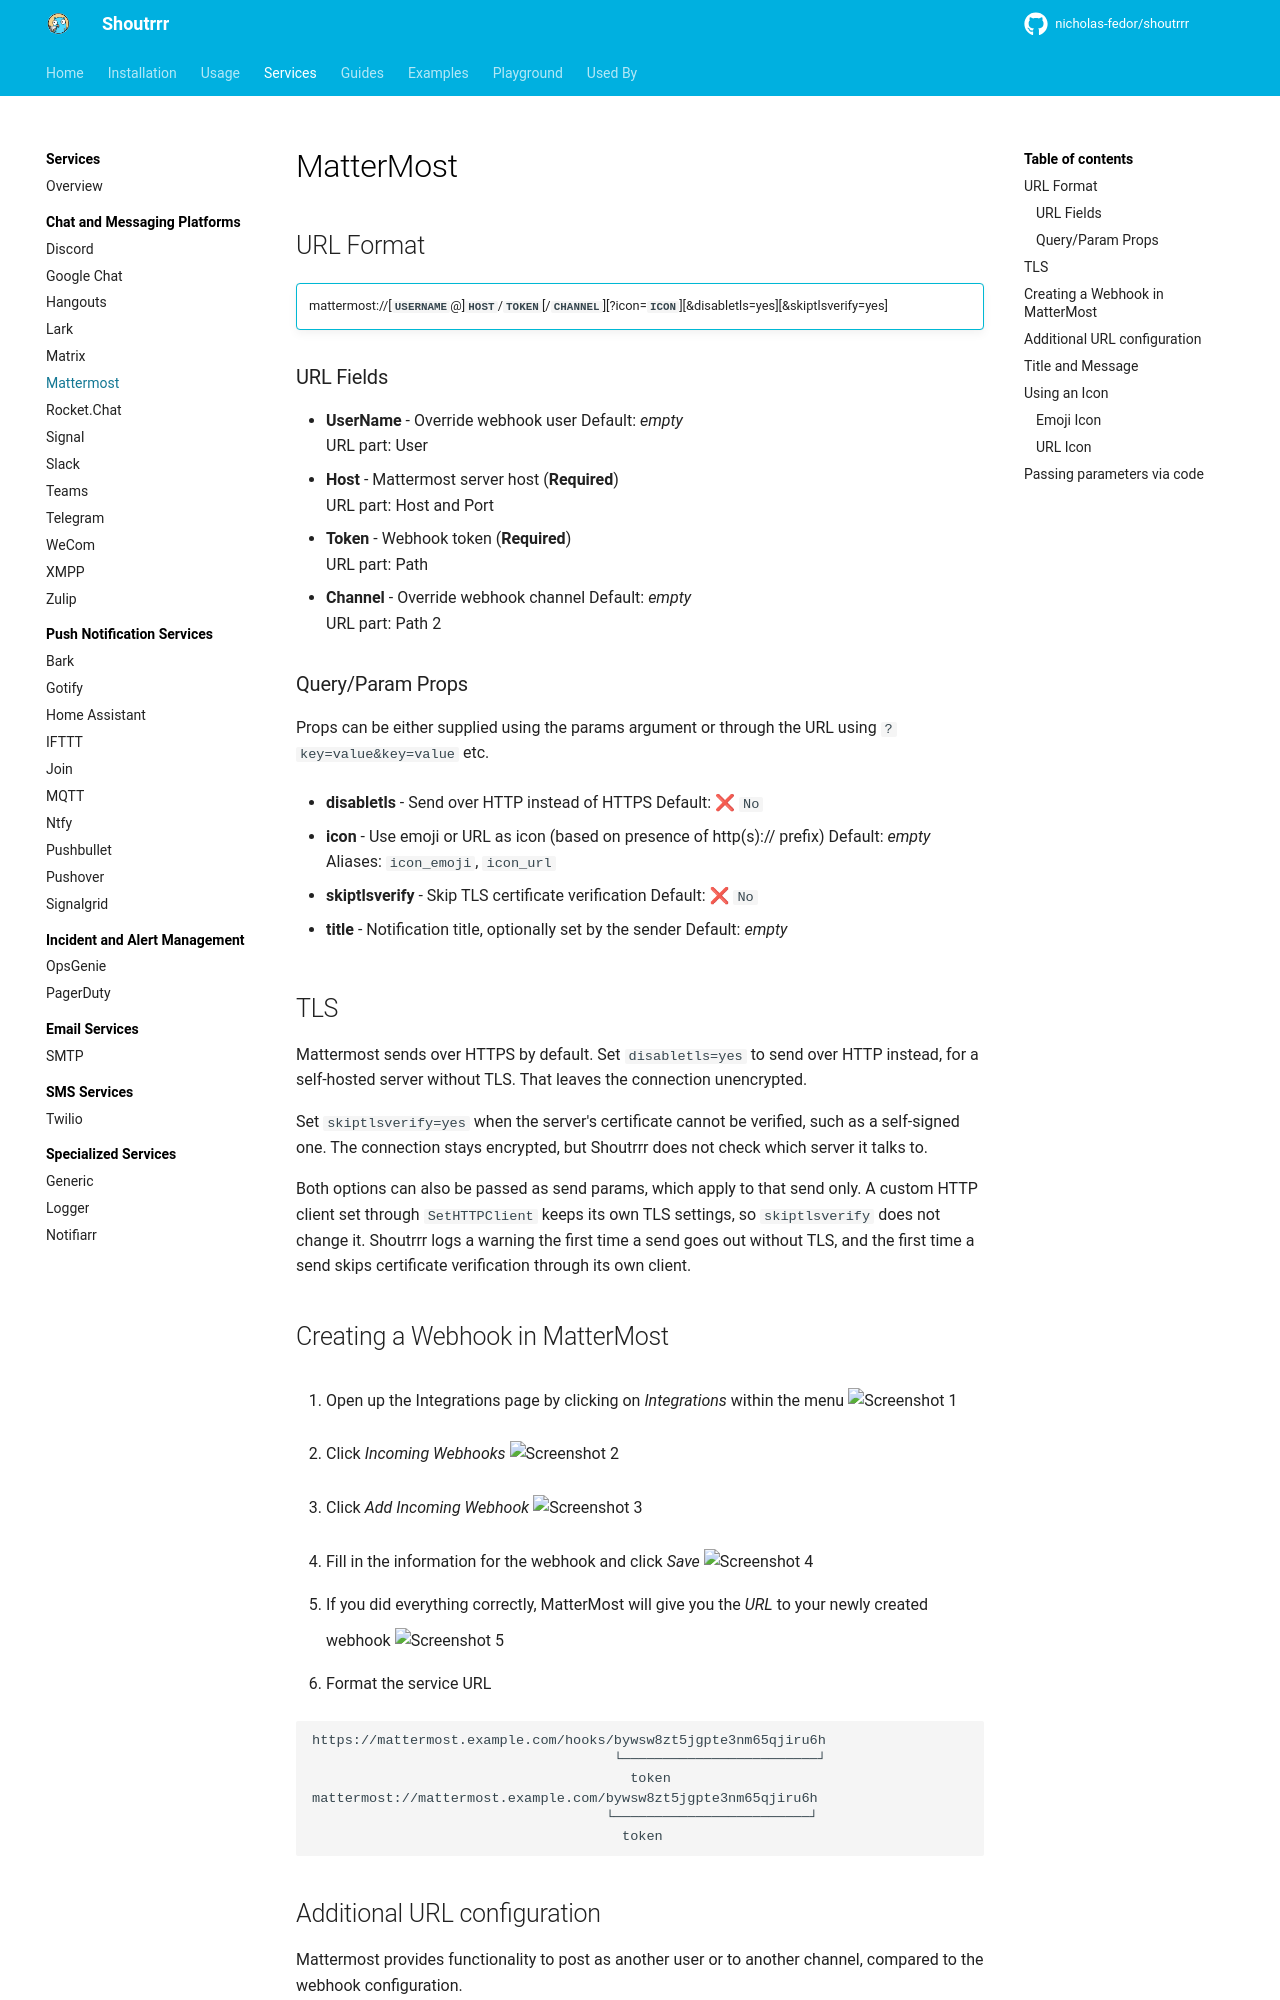

repository: nicholas-fedor/shoutrrr · page: v0.25.0/services/chat/mattermost/index.html · generator: mkdocs

# MatterMost

## URL Format

!!! info ""
    mattermost://[__`USERNAME`__@]__`HOST`__/__`TOKEN`__[/__`CHANNEL`__][?icon=__`ICON`__][&disabletls=yes][&skiptlsverify=yes]

--8<-- "docs/services/chat/mattermost/config.md"

## TLS

Mattermost sends over HTTPS by default.
Set `disabletls=yes` to send over HTTP instead, for a self-hosted server without TLS.
That leaves the connection unencrypted.

Set `skiptlsverify=yes` when the server's certificate cannot be verified, such as a self-signed one.
The connection stays encrypted, but Shoutrrr does not check which server it talks to.

Both options can also be passed as send params, which apply to that send only.
A custom HTTP client set through `SetHTTPClient` keeps its own TLS settings, so `skiptlsverify` does not change it.
Shoutrrr logs a warning the first time a send goes out without TLS, and the first time a send skips certificate verification through its own client.

## Creating a Webhook in MatterMost

1. Open up the Integrations page by clicking on *Integrations* within the menu
![Screenshot 1](1.PNG)

2. Click *Incoming Webhooks*
![Screenshot 2](2.PNG)

3. Click *Add Incoming Webhook*
![Screenshot 3](3.PNG)

4. Fill in the information for the webhook and click *Save*
![Screenshot 4](4.PNG)

5. If you did everything correctly, MatterMost will give you the *URL* to your newly created webhook
![Screenshot 5](5.PNG)

6. Format the service URL

```url
https://mattermost.example.com/hooks/bywsw8zt5jgpte3nm65qjiru6h
                                     └────────────────────────┘
                                       token
mattermost://mattermost.example.com/bywsw8zt5jgpte3nm65qjiru6h
                                    └────────────────────────┘
                                      token
```
